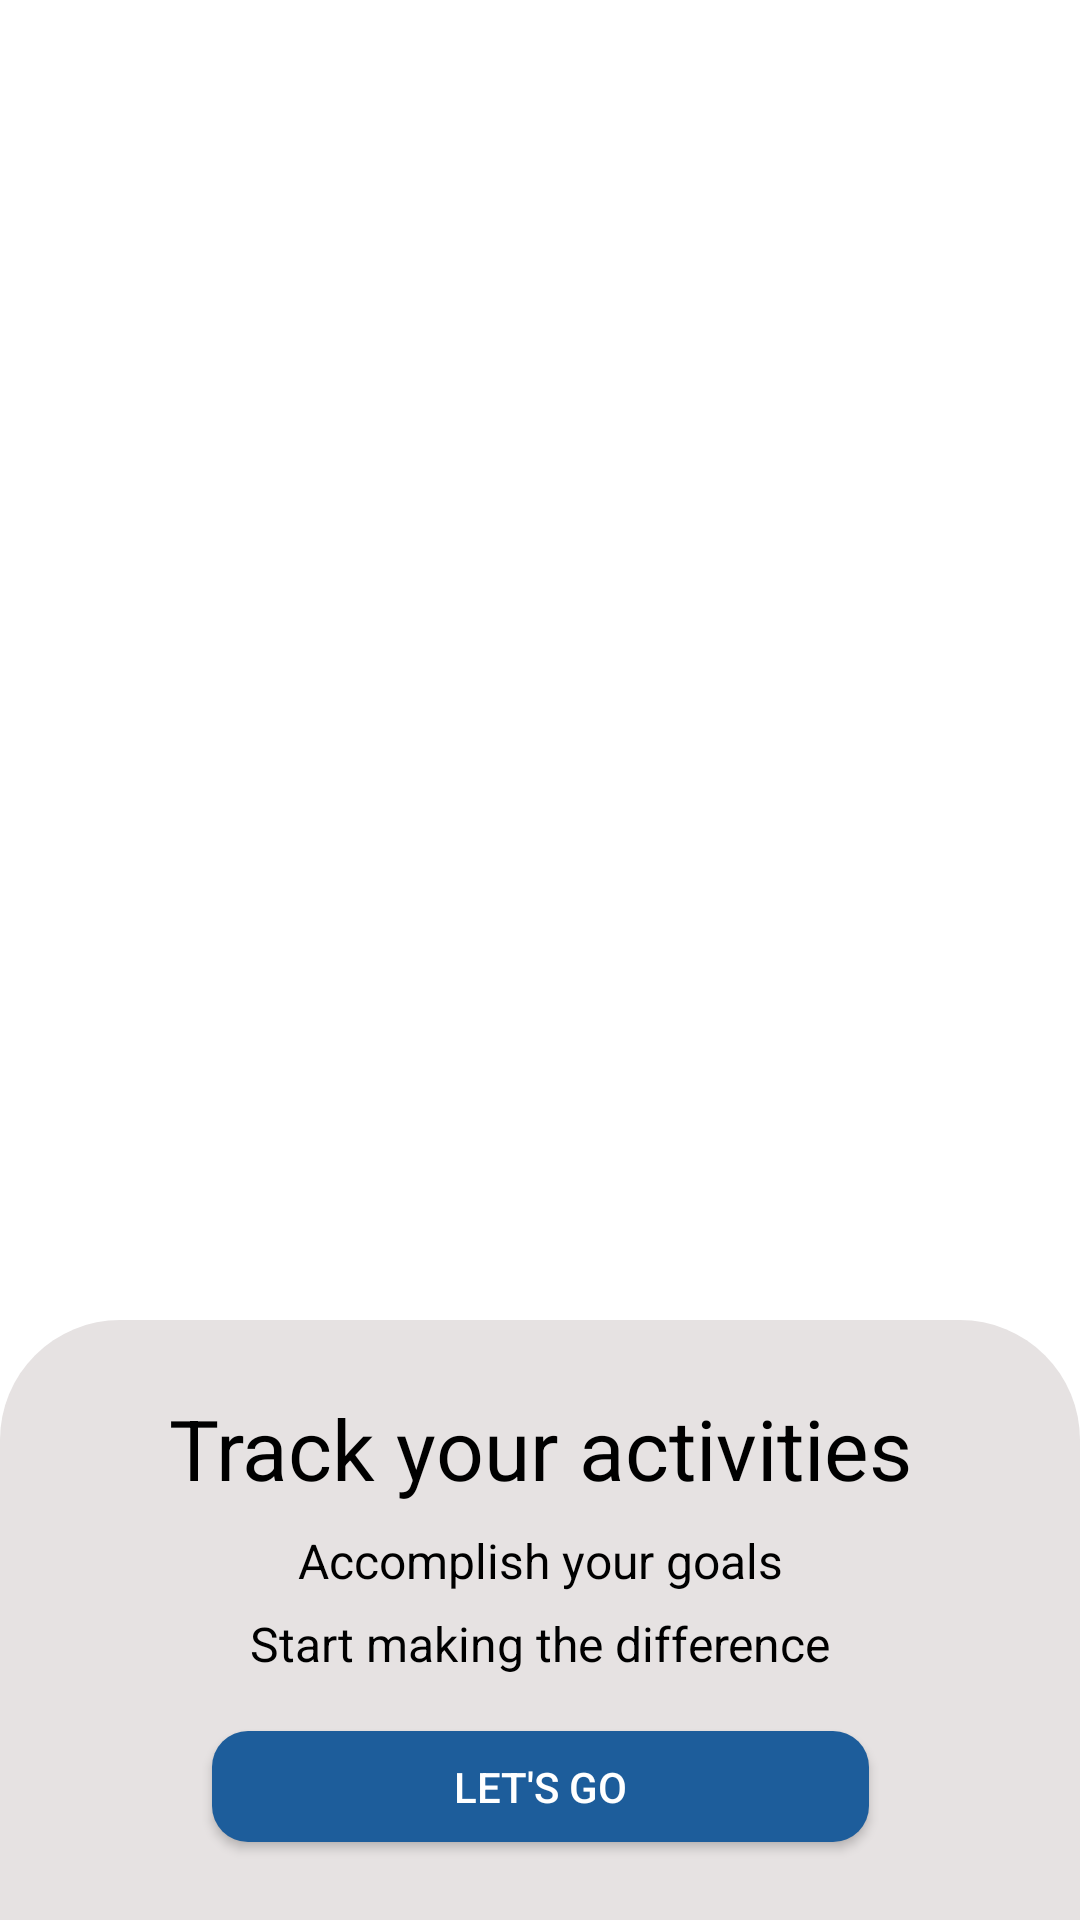

Produce the Android XML layout that renders to this screen, including the resource entries it uses.
<!-- AndroidManifest.xml: application theme Theme.TaskPlanner -->
<!-- res/layout/activity_main.xml -->
<?xml version="1.0" encoding="utf-8"?>
<androidx.constraintlayout.widget.ConstraintLayout xmlns:android="http://schemas.android.com/apk/res/android"
    xmlns:app="http://schemas.android.com/apk/res-auto"
    xmlns:tools="http://schemas.android.com/tools"
    android:layout_width="match_parent"
    android:layout_height="match_parent"
    android:background="@color/white"
    tools:context=".SplashScreen">

    <ImageView
        android:id="@+id/imageView"
        android:layout_width="match_parent"
        android:layout_height="match_parent"
        android:scaleType="centerCrop"
        android:src="@mipmap/image1" />

    <androidx.constraintlayout.widget.ConstraintLayout
        android:layout_width="match_parent"
        android:layout_height="200dp"
        android:background="@drawable/custom_bg"
        app:layout_constraintBottom_toBottomOf="parent"
        app:layout_constraintEnd_toEndOf="parent"
        app:layout_constraintHorizontal_bias="0.5"
        app:layout_constraintStart_toStartOf="parent">


        <TextView
            android:id="@+id/textView3"
            android:layout_width="wrap_content"
            android:layout_height="wrap_content"
            android:layout_marginTop="24dp"
            android:gravity="center"
            android:text="Track your activities"
            android:textAlignment="center"
            android:textColor="@color/black"
            android:textSize="28dp"
            app:layout_constraintEnd_toEndOf="parent"
            app:layout_constraintStart_toStartOf="parent"
            app:layout_constraintTop_toTopOf="parent" />

        <TextView
            android:id="@+id/textView4"
            android:layout_width="wrap_content"
            android:layout_height="wrap_content"
            android:layout_marginTop="8dp"
            android:text="Accomplish your goals"
            android:textAlignment="center"
            android:textColor="@color/black"
            android:textSize="16dp"
            app:layout_constraintEnd_toEndOf="parent"
            app:layout_constraintHorizontal_bias="0.5"
            app:layout_constraintStart_toStartOf="parent"
            app:layout_constraintTop_toBottomOf="@+id/textView3" />

        <TextView
            android:layout_width="wrap_content"
            android:layout_height="wrap_content"
            android:layout_marginTop="6dp"
            android:text="Start making the difference"
            android:textColor="@color/black"
            android:textSize="16dp"
            app:layout_constraintEnd_toEndOf="parent"
            app:layout_constraintHorizontal_bias="0.502"
            app:layout_constraintStart_toStartOf="parent"
            app:layout_constraintTop_toBottomOf="@+id/textView4" />

        <Button
            android:id="@+id/main_btn"
            android:layout_width="219dp"
            android:layout_height="37dp"
            android:layout_marginBottom="26dp"
            android:background="@drawable/custom_btn"
            android:backgroundTint="@color/custom1"
            android:text="Let's Go"
            android:textColor="@color/white"
            app:layout_constraintBottom_toBottomOf="parent"
            app:layout_constraintEnd_toEndOf="parent"
            app:layout_constraintStart_toStartOf="parent" />
    </androidx.constraintlayout.widget.ConstraintLayout>

</androidx.constraintlayout.widget.ConstraintLayout>
<!-- resources referenced by this layout -->
<resources>
  <color name="black">#FF000000</color>
  <color name="custom1">#1D5D9B</color>
  <color name="white">#FFFFFFFF</color>
  <!-- drawable custom_bg (drawable) -->
  <?xml version="1.0" encoding="utf-8"?>
  <selector xmlns:android="http://schemas.android.com/apk/res/android">
      <item>
          <shape>
              <corners android:topLeftRadius="40dp" android:topRightRadius="40dp" />
              <solid android:color="#E6E2E2" />
          </shape>
      </item>
  </selector>
  <!-- drawable custom_btn (drawable) -->
  <?xml version="1.0" encoding="utf-8"?>
  <selector xmlns:android="http://schemas.android.com/apk/res/android">
      <item>
          <shape>
              <corners android:radius="12dp" />
              <solid android:color="#EEEEEE"  />
          </shape>
      </item>
  </selector>
  <style name="Theme.TaskPlanner" parent="Theme.MaterialComponents.DayNight.NoActionBar.Bridge">
          
          <item name="colorPrimary">@color/custom1</item>
          <item name="colorPrimaryVariant">@color/custom1</item>
          <item name="colorOnPrimary">@color/white</item>
          
          <item name="colorSecondary">@color/teal_200</item>
          <item name="colorSecondaryVariant">@color/teal_700</item>
          <item name="colorOnSecondary">@color/black</item>
          
          <item name="android:statusBarColor">?attr/colorPrimaryVariant</item>
          
      </style>
  <color name="teal_200">#FF03DAC5</color>
  <color name="teal_700">#FF018786</color>
</resources>
